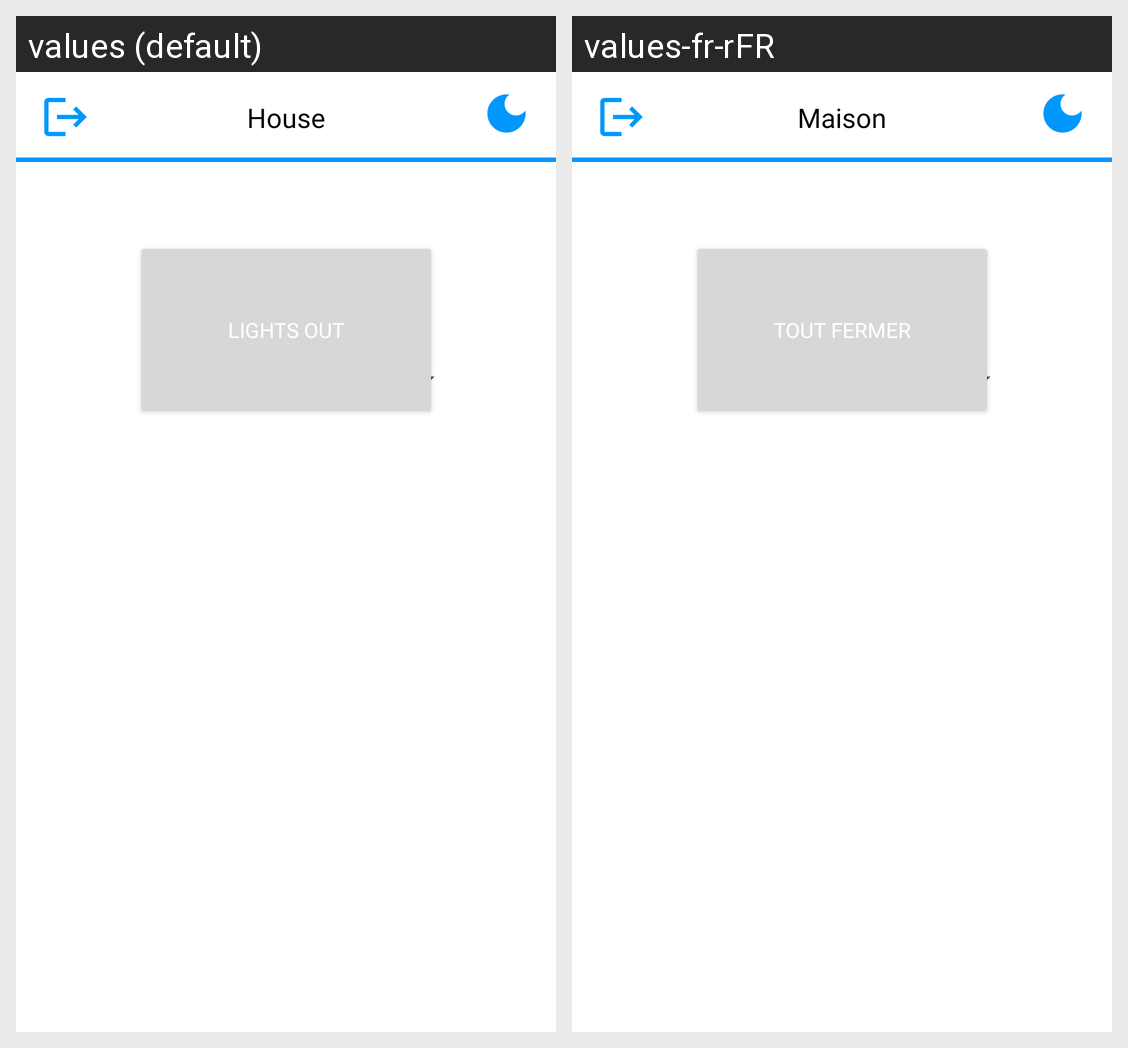

The same Android screen rendered under two of its app's locales, left to right. List the strings drawn on it with the default value and each locale's translation.
Android screen res/layout/fragment_menu.xml rendered under 2 locales, left to right: values (default), values-fr-rFR. Device: Nexus 5 (rendered at 1080×1920; each locale shown at half size, 540×960, under a caption strip naming it); theme HouseWad.
Strings drawn on this screen, with the default value and each locale's value (text and hints the layout hard-codes, and strings that could not be matched under every locale, appear in the picture but are not listed):

House
  values: House
  values-fr-rFR: Maison

Secure
  values: Lights Out
  values-fr-rFR: Tout Fermer
